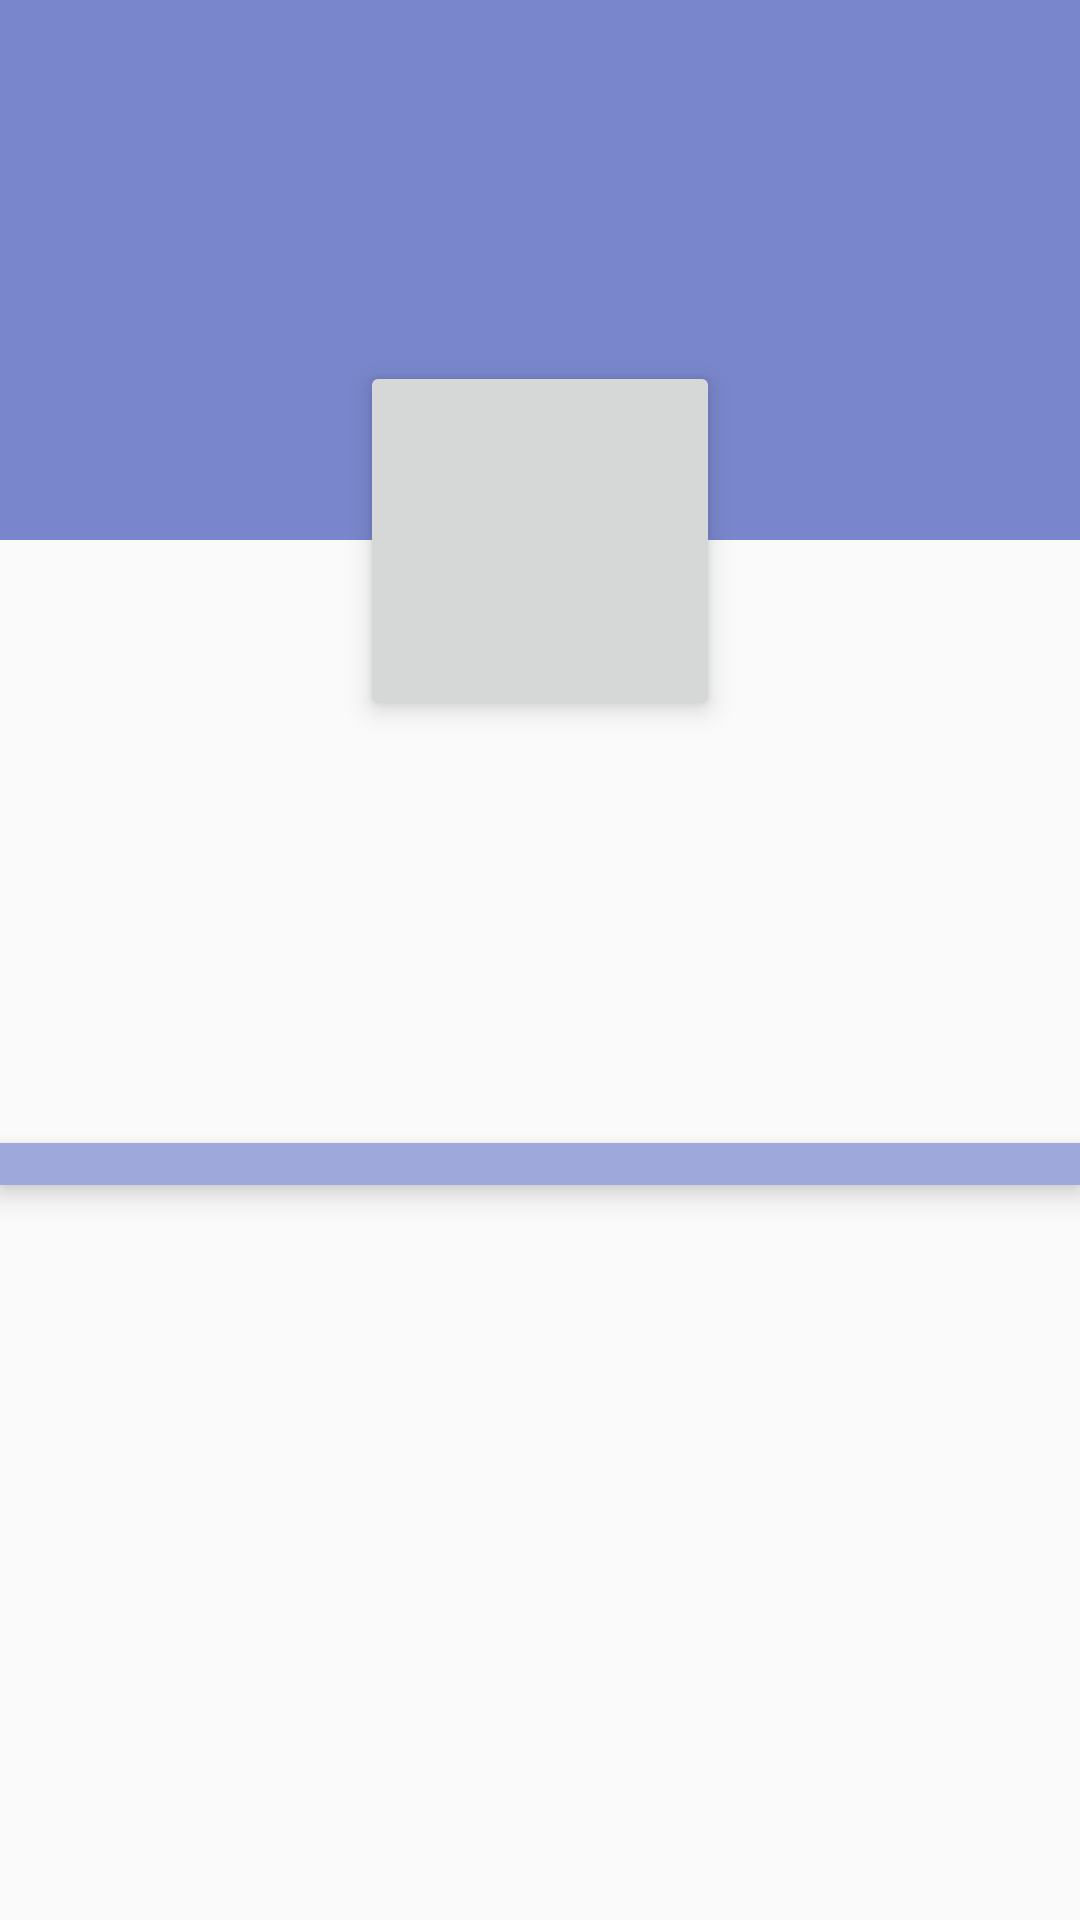

Write the Android layout XML for this screen, with the resource values it uses.
<!-- AndroidManifest.xml: application theme AppTheme -->
<!-- res/layout/fragment_profile.xml -->
<?xml version="1.0" encoding="utf-8"?>
<ScrollView xmlns:android="http://schemas.android.com/apk/res/android"
    xmlns:tools="http://schemas.android.com/tools"
    android:id="@+id/frame"
    android:layout_width="match_parent"
    android:layout_height="match_parent">


    <RelativeLayout
        android:layout_width="match_parent"
        android:layout_height="wrap_content">

        <ImageView
            android:id="@+id/image_view_profile_banner"
            android:layout_width="match_parent"
            android:layout_height="@dimen/_180dp"
            android:contentDescription="@string/banner_description"
            android:scaleType="centerCrop"
            android:src="@color/indigo_300" />

        <ImageButton
            android:id="@+id/image_button_profile_picture"
            android:layout_width="@dimen/_120dp"
            android:layout_height="@dimen/_120dp"
            android:layout_below="@id/image_view_profile_banner"
            android:layout_centerHorizontal="true"
            android:layout_marginTop="@dimen/_minus60dp"
            android:contentDescription="@string/user_photo_description"
            android:elevation="@dimen/_5dp"
            android:padding="@dimen/_20dp"
            android:scaleType="centerCrop"
            tools:targetApi="lollipop" />

        <RelativeLayout
            android:id="@+id/relative_layout_profile"
            android:layout_width="match_parent"
            android:layout_height="wrap_content"
            android:layout_below="@+id/image_button_profile_picture"
            android:layout_marginEnd="@dimen/_15dp"
            android:layout_marginStart="@dimen/_15dp"
            android:elevation="@dimen/_4dp"
            android:paddingBottom="@dimen/_18dp"
            tools:targetApi="lollipop">

            <TextView
                android:id="@+id/text_view_profile_full_name"
                android:layout_width="match_parent"
                android:layout_height="wrap_content"
                android:layout_marginBottom="@dimen/_4dp"
                android:layout_marginTop="@dimen/_8dp"
                android:gravity="center"
                android:textSize="@dimen/_16sp"
                android:textStyle="bold" />

            <TextView
                android:id="@+id/text_view_profile_email"
                android:layout_width="match_parent"
                android:layout_height="wrap_content"
                android:layout_below="@id/text_view_profile_full_name"
                android:layout_marginBottom="@dimen/_4dp"
                android:layout_marginTop="@dimen/_4dp"
                android:gravity="center"
                android:textSize="@dimen/_16sp"
                android:textStyle="bold" />

            <TextView
                android:id="@+id/text_view_profile_university"
                android:layout_width="match_parent"
                android:layout_height="wrap_content"
                android:layout_below="@id/text_view_profile_email"
                android:layout_marginBottom="@dimen/_4dp"
                android:layout_marginTop="@dimen/_4dp"
                android:gravity="center"
                android:textSize="@dimen/_16sp"
                android:textStyle="bold" />

            <TextView
                android:id="@+id/textview_año_perfil"
                android:layout_width="match_parent"
                android:layout_height="wrap_content"
                android:layout_below="@id/text_view_profile_university"
                android:layout_marginBottom="@dimen/_4dp"
                android:layout_marginTop="@dimen/_4dp"
                android:gravity="center"
                android:textSize="@dimen/_16sp"
                android:textStyle="bold" />

        </RelativeLayout>

        <LinearLayout
            android:id="@+id/effect"
            android:layout_width="match_parent"
            android:layout_height="@dimen/_14dp"
            android:layout_below="@id/relative_layout_profile"
            android:background="@color/indigo_200"
            android:elevation="@dimen/_5dp"
            android:orientation="vertical">

        </LinearLayout>

        <LinearLayout
            android:layout_width="match_parent"
            android:layout_height="wrap_content"
            android:layout_margin="@dimen/_8dp"
            android:layout_below="@id/effect"
            android:orientation="vertical">

            <android.support.v7.widget.RecyclerView
                android:id="@+id/recycler_view_profile_projects"
                android:layout_width="match_parent"
                android:layout_height="wrap_content">

            </android.support.v7.widget.RecyclerView>
        </LinearLayout>
    </RelativeLayout>
</ScrollView>
<!-- resources referenced by this layout -->
<resources>
  <color name="indigo_200">#9FA8DA</color>
  <color name="indigo_300">#7986CB</color>
  <dimen name="_120dp">120dp</dimen>
  <dimen name="_14dp">14dp</dimen>
  <dimen name="_15dp">15dp</dimen>
  <dimen name="_16sp">16sp</dimen>
  <dimen name="_180dp">180dp</dimen>
  <dimen name="_18dp">18dp</dimen>
  <dimen name="_20dp">20dp</dimen>
  <dimen name="_4dp">4dp</dimen>
  <dimen name="_5dp">5dp</dimen>
  <dimen name="_8dp">8dp</dimen>
  <dimen name="_minus60dp">-60dp</dimen>
  <string name="banner_description">Banner</string>
  <string name="user_photo_description">User Photo</string>
  <style name="AppTheme" parent="Theme.AppCompat.Light.NoActionBar">
          
          <item name="colorPrimary">@color/colorPrimary</item>
          <item name="colorPrimaryDark">@color/colorPrimaryDark</item>
          <item name="colorAccent">@color/colorAccent</item>
  
          <item name="cardViewStyle">@style/CardView</item>
      </style>
  <color name="colorPrimary">#283593</color>
  <color name="colorPrimaryDark">#1A237E</color>
  <color name="colorAccent">#FF4081</color>
</resources>
